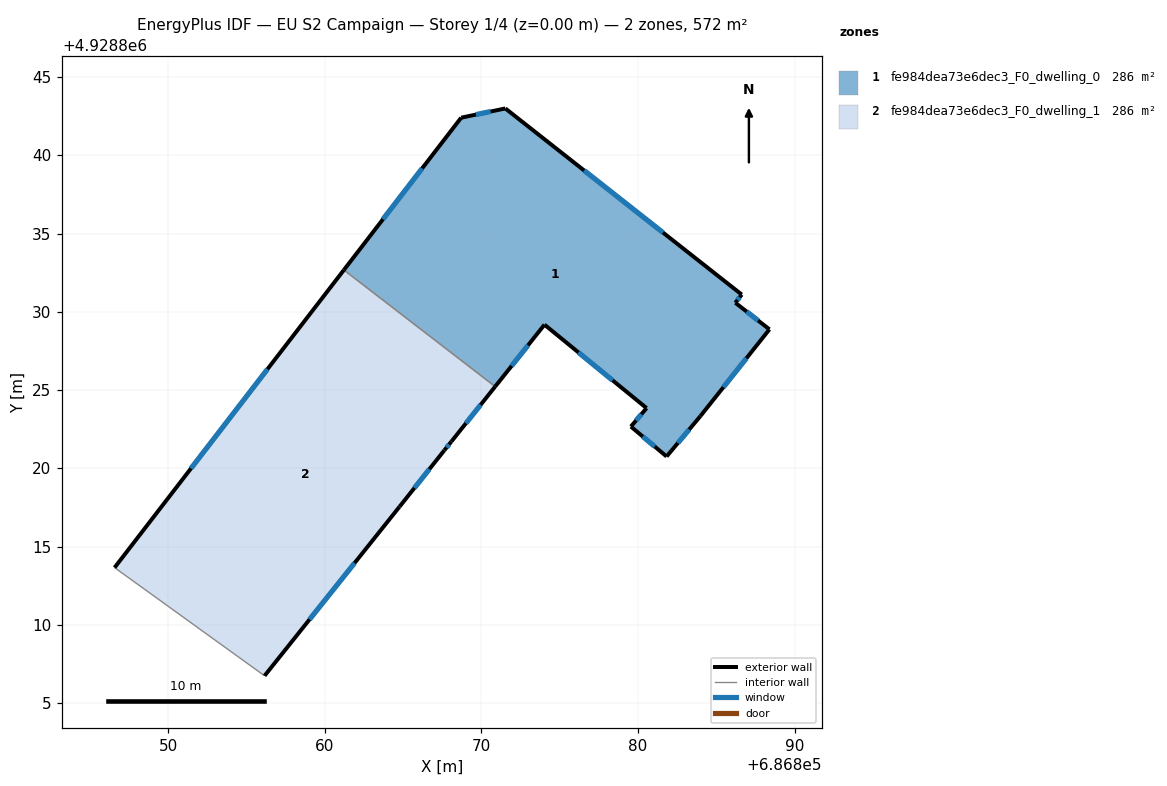
=== STOREY PLAN SPEC (per zone: floor XY polygon, exterior-wall plan segments, windows/doors) ===
zone 1: fe984dea73e6dec3_F0_dwelling_0  (285.9 m²)
  floor: (686883.99, 4928823.35) (686888.40, 4928828.89) (686886.22, 4928830.59) (686886.63, 4928831.11) (686871.53, 4928843.00) (686868.71, 4928842.41) (686861.22, 4928832.68) (686870.88, 4928825.23) (686874.03, 4928829.19) (686880.55, 4928823.86) (686879.55, 4928822.68) (686881.83, 4928820.77)
  exterior wall: (686886.22, 4928830.59) – (686888.40, 4928828.89)  [2.8 m]
    window: (686886.95, 4928830.02) – (686887.67, 4928829.45)  [0.9 m²]
  exterior wall: (686888.40, 4928828.89) – (686883.99, 4928823.35)  [7.1 m]
    window: (686886.93, 4928827.04) – (686885.46, 4928825.19)  [2.4 m²]
  exterior wall: (686883.99, 4928823.35) – (686881.83, 4928820.77)  [3.4 m]
    window: (686883.27, 4928822.49) – (686882.55, 4928821.63)  [1.1 m²]
  exterior wall: (686881.83, 4928820.77) – (686879.55, 4928822.68)  [3.0 m]
    window: (686881.07, 4928821.40) – (686880.31, 4928822.04)  [1.0 m²]
  exterior wall: (686879.55, 4928822.68) – (686880.55, 4928823.86)  [1.5 m]
    window: (686879.88, 4928823.07) – (686880.22, 4928823.46)  [0.5 m²]
  exterior wall: (686880.55, 4928823.86) – (686874.03, 4928829.19)  [8.4 m]
    window: (686878.38, 4928825.63) – (686876.20, 4928827.41)  [2.8 m²]
  exterior wall: (686874.03, 4928829.19) – (686870.88, 4928825.23)  [5.1 m]
    window: (686872.98, 4928827.87) – (686871.93, 4928826.55)  [1.7 m²]
  exterior wall: (686861.22, 4928832.68) – (686868.71, 4928842.41)  [12.3 m]
    window: (686863.71, 4928835.92) – (686866.21, 4928839.16)  [4.1 m²]
  exterior wall: (686868.71, 4928842.41) – (686871.53, 4928843.00)  [2.9 m]
    window: (686869.65, 4928842.60) – (686870.59, 4928842.80)  [1.0 m²]
  exterior wall: (686871.53, 4928843.00) – (686886.63, 4928831.11)  [19.2 m]
    window: (686876.56, 4928839.03) – (686881.60, 4928835.07)  [6.4 m²]
  exterior wall: (686886.63, 4928831.11) – (686886.22, 4928830.59)  [0.7 m]
    window: (686886.49, 4928830.93) – (686886.36, 4928830.76)  [0.2 m²]
  interior walls: 1
zone 2: fe984dea73e6dec3_F0_dwelling_1  (285.9 m²)
  floor: (686864.77, 4928817.56) (686867.63, 4928821.16) (686868.08, 4928821.72) (686870.88, 4928825.23) (686861.22, 4928832.68) (686846.57, 4928813.67) (686856.15, 4928806.76)
  exterior wall: (686864.77, 4928817.56) – (686856.15, 4928806.76)  [13.8 m]
    window: (686861.90, 4928813.96) – (686859.02, 4928810.36)  [4.6 m²]
  exterior wall: (686846.57, 4928813.67) – (686861.22, 4928832.68)  [24.0 m]
    window: (686851.45, 4928820.00) – (686856.33, 4928826.34)  [8.0 m²]
  exterior wall: (686870.88, 4928825.23) – (686868.08, 4928821.72)  [4.5 m]
    window: (686869.95, 4928824.06) – (686869.01, 4928822.89)  [1.5 m²]
  exterior wall: (686868.08, 4928821.72) – (686867.63, 4928821.16)  [0.7 m]
    window: (686867.93, 4928821.53) – (686867.78, 4928821.34)  [0.2 m²]
  exterior wall: (686867.63, 4928821.16) – (686864.77, 4928817.56)  [4.6 m]
    window: (686866.68, 4928819.96) – (686865.72, 4928818.76)  [1.5 m²]
  interior walls: 2

=== DERIVED (storey summary) ===
Building: EU S2 Campaign
Storey: 1 of 4  (floor level z = 0.00 m)
Storey gross floor area: 571.7 m²
Zones on this storey: 2
  - fe984dea73e6dec3_F0_dwelling_0: floor 285.9 m²; exterior wall 66.2 m (198.7 m²); 11 window(s) 22.1 m²; WWR 11.1%
  - fe984dea73e6dec3_F0_dwelling_1: floor 285.9 m²; exterior wall 47.6 m (142.9 m²); 5 window(s) 15.9 m²; WWR 11.1%
Zone adjacency (shared interzone walls):
  - fe984dea73e6dec3_F0_dwelling_0 ↔ fe984dea73e6dec3_F0_dwelling_1